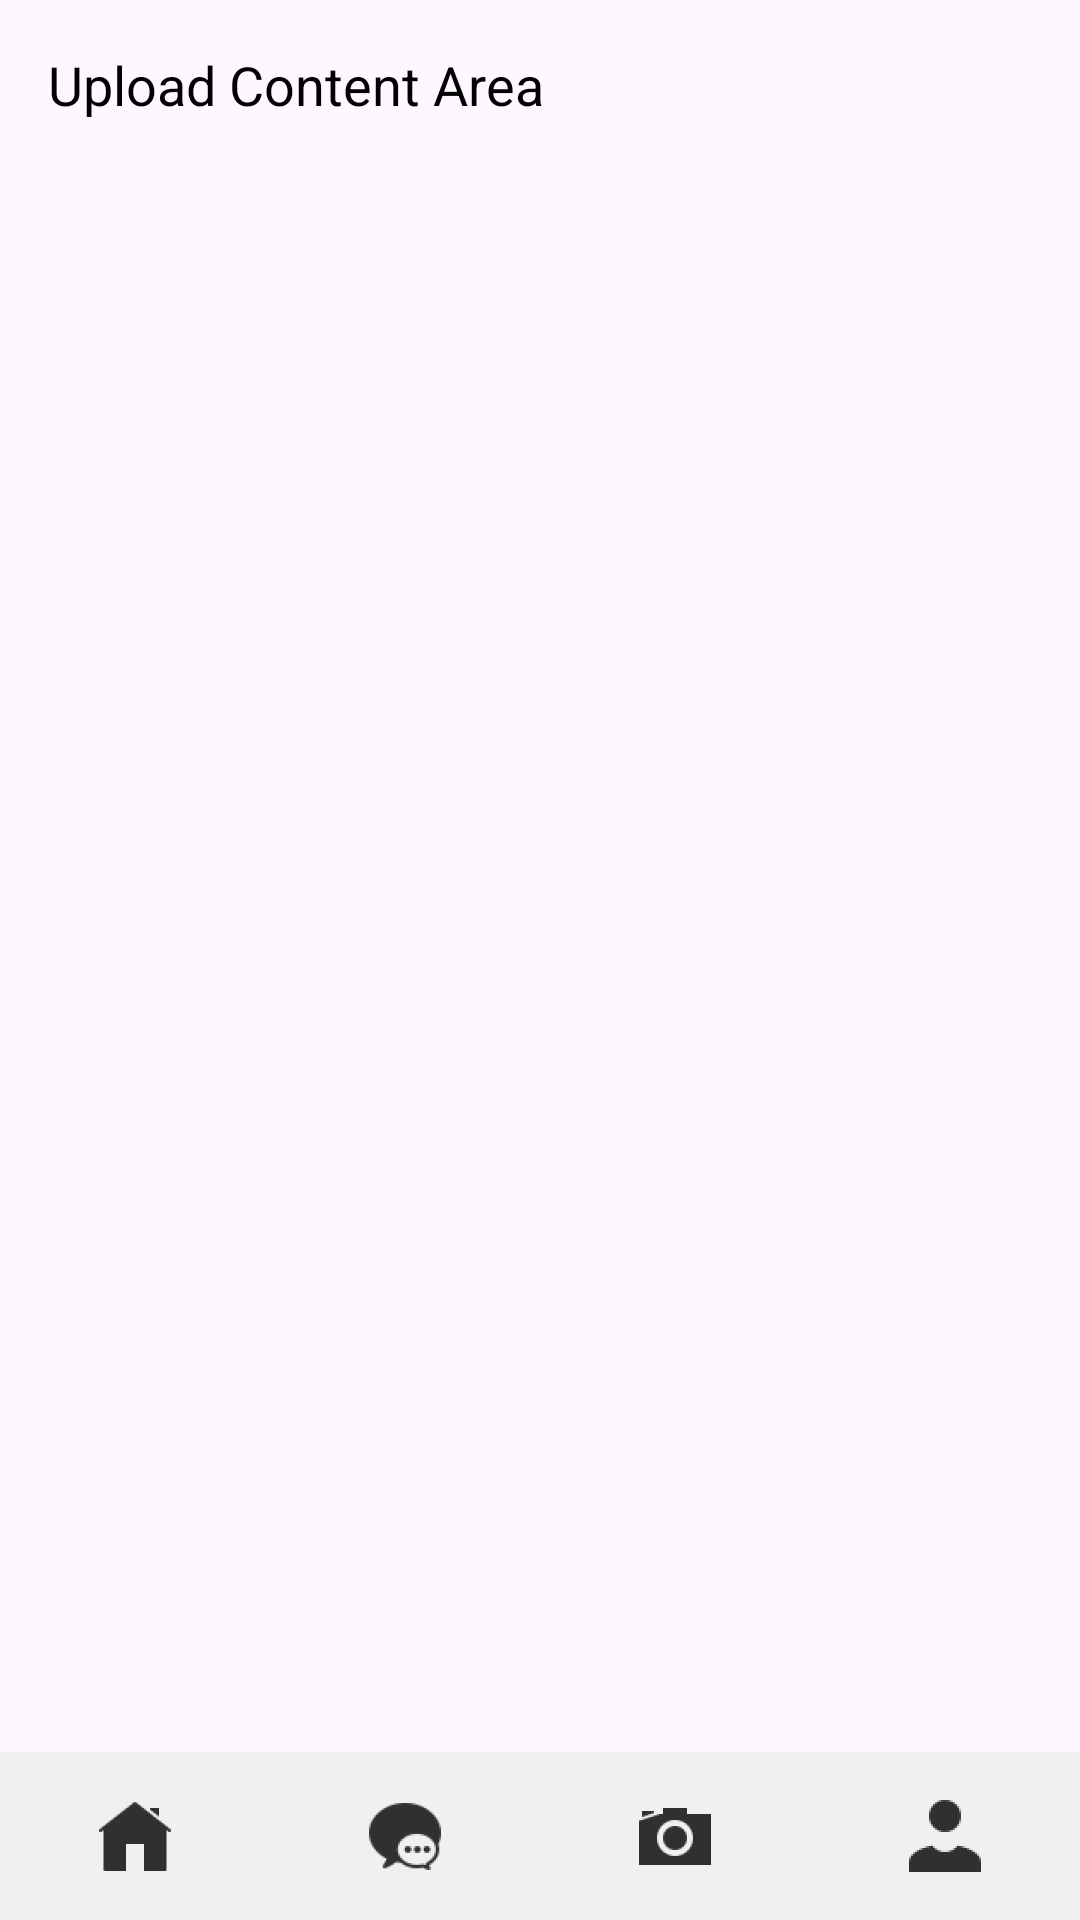

This screen was rendered from an Android layout file. Write that file and the resources it references.
<!-- AndroidManifest.xml: application theme Theme.ClothesShare -->
<!-- res/layout/activity_upload.xml -->
<LinearLayout xmlns:android="http://schemas.android.com/apk/res/android"
    xmlns:tools="http://schemas.android.com/tools"
    android:id="@+id/upload"
    android:layout_width="match_parent"
    android:layout_height="match_parent"
    android:orientation="vertical">

    
    
    <LinearLayout
        android:layout_width="match_parent"
        android:layout_height="0dp"
        android:layout_weight="1"
        android:orientation="vertical"
        android:padding="16dp">

        
        <TextView
            android:layout_width="wrap_content"
            android:layout_height="wrap_content"
            android:text="Upload Content Area"
            android:textSize="18sp"
            android:textColor="#000000" />
    </LinearLayout>

    
    <LinearLayout
        android:layout_width="match_parent"
        android:layout_height="wrap_content"
        android:orientation="horizontal"
        android:background="#F0F0F0"
        android:weightSum="4">

        <ImageButton
            android:id="@+id/homebutton"
            android:layout_width="0dp"
            android:layout_height="wrap_content"
            android:layout_weight="1"
            android:background="?attr/selectableItemBackgroundBorderless"
            android:padding="16dp"
            android:src="@drawable/homeicon"
            android:contentDescription="@string/home_button_description">
        </ImageButton>

        <ImageButton
            android:id="@+id/messagesbutton"
            android:layout_width="0dp"
            android:layout_height="wrap_content"
            android:layout_weight="1"
            android:src="@drawable/messagesicon"
            android:background="?attr/selectableItemBackgroundBorderless"
            android:padding="16dp"
            android:contentDescription="@string/messages_button_description">
        </ImageButton>

        <ImageButton
            android:id="@+id/uploadbutton"
            android:layout_width="0dp"
            android:layout_height="wrap_content"
            android:layout_weight="1"
            android:src="@drawable/uploadicon"
            android:background="?attr/selectableItemBackgroundBorderless"
            android:padding="16dp"
            android:contentDescription="@string/upload_button_description">
        </ImageButton>

        <ImageButton
            android:id="@+id/profilebutton"
            android:layout_width="0dp"
            android:layout_height="wrap_content"
            android:layout_weight="1"
            android:src="@drawable/profileicon"
            android:background="?attr/selectableItemBackgroundBorderless"
            android:padding="16dp"
            android:contentDescription="@string/profile_button_description">
        </ImageButton>


    </LinearLayout>
</LinearLayout>
<!-- resources referenced by this layout -->
<resources>
  <!-- drawable homeicon: png bitmap (drawable-hdpi, 455 bytes) -->
  <!-- drawable messagesicon: png bitmap (drawable-hdpi, 960 bytes) -->
  <!-- drawable profileicon: png bitmap (drawable-hdpi, 430 bytes) -->
  <!-- drawable uploadicon: png bitmap (drawable-hdpi, 666 bytes) -->
  <string name="home_button_description">Home</string>
  <string name="messages_button_description">Messages</string>
  <string name="profile_button_description">Profile</string>
  <string name="upload_button_description">Upload</string>
  <style name="Theme.ClothesShare" parent="Base.Theme.ClothesShare" />
  <style name="Base.Theme.ClothesShare" parent="Theme.Material3.DayNight.NoActionBar">
          
          
      </style>
</resources>
